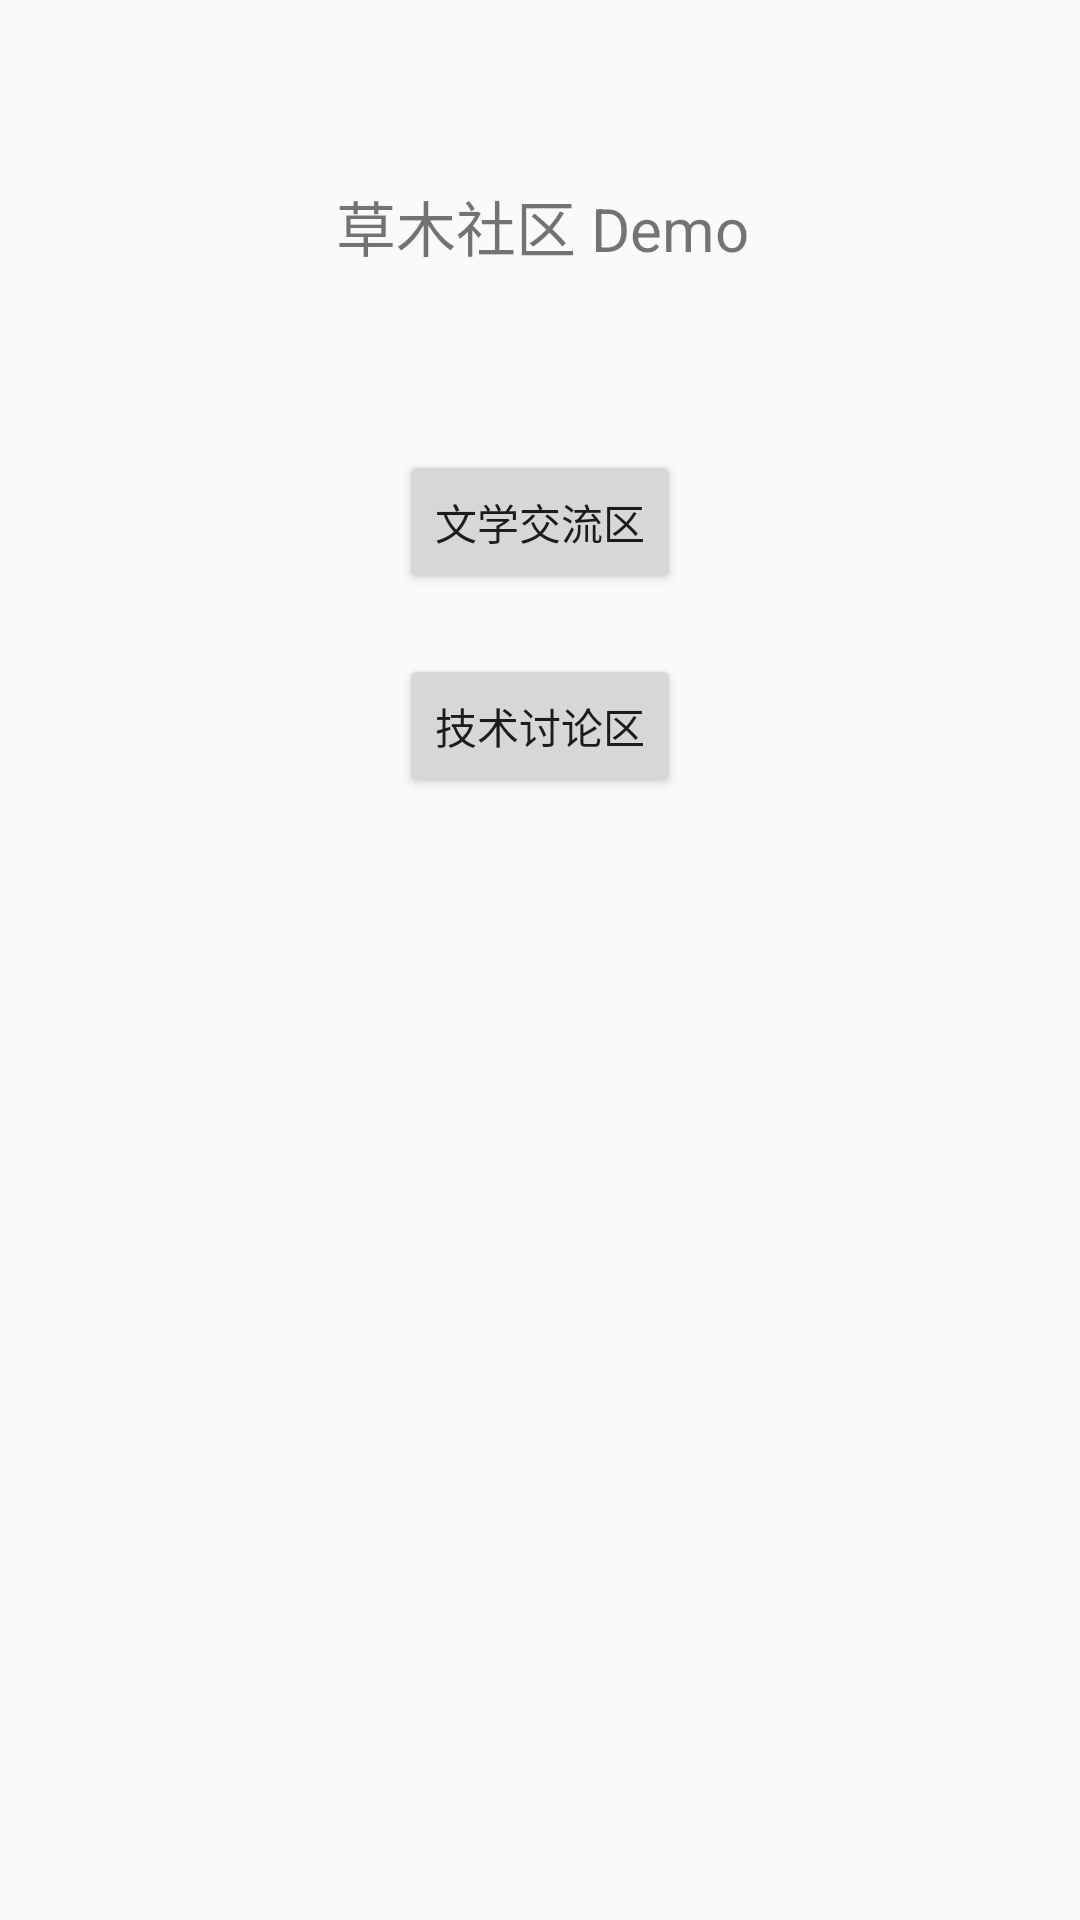

Here is an Android app screen rendered from its layout file. Give the layout XML and the strings, colors and styles it references.
<!-- AndroidManifest.xml: application theme AppTheme -->
<!-- res/layout/activity_main.xml -->
<?xml version="1.0" encoding="utf-8"?>
<androidx.constraintlayout.widget.ConstraintLayout xmlns:android="http://schemas.android.com/apk/res/android"
    xmlns:app="http://schemas.android.com/apk/res-auto"
    xmlns:tools="http://schemas.android.com/tools"
    android:layout_width="match_parent"
    android:layout_height="match_parent"
    tools:context=".MainActivity">

    <Button
        android:id="@+id/button"
        android:layout_width="wrap_content"
        android:layout_height="wrap_content"
        android:layout_marginStart="160dp"
        android:layout_marginTop="150dp"
        android:layout_marginEnd="160dp"
        android:onClick="onLiteratureClick"
        android:text="文学交流区"
        app:layout_constraintEnd_toEndOf="parent"
        app:layout_constraintStart_toStartOf="parent"
        app:layout_constraintTop_toTopOf="parent" />

    <Button
        android:id="@+id/button2"
        android:layout_width="wrap_content"
        android:layout_height="wrap_content"
        android:layout_marginTop="20dp"
        android:text="技术讨论区"
        app:layout_constraintEnd_toEndOf="@+id/button"
        app:layout_constraintStart_toStartOf="@+id/button"
        app:layout_constraintTop_toBottomOf="@+id/button" />

    <TextView
        android:id="@+id/textView"
        android:layout_width="wrap_content"
        android:layout_height="wrap_content"
        android:layout_marginBottom="60dp"
        android:textSize="20sp"
        android:text="草木社区 Demo"
        app:layout_constraintBottom_toTopOf="@+id/button"
        app:layout_constraintEnd_toEndOf="@+id/button"
        app:layout_constraintHorizontal_bias="0.482"
        app:layout_constraintStart_toStartOf="@+id/button" />

</androidx.constraintlayout.widget.ConstraintLayout>
<!-- resources referenced by this layout -->
<resources>
  <style name="AppTheme" parent="Theme.AppCompat.Light.DarkActionBar">
          
          <item name="colorPrimary">@color/colorPrimary</item>
          <item name="colorPrimaryDark">@color/colorPrimaryDark</item>
          <item name="colorAccent">@color/colorAccent</item>
          <item name="textColor">#FF1C1C1C</item>
          <item name="backgroundColor">#FFFFFFFF</item>
          <item name="mainBackground">#FFECECEC</item>
          <item name="readBackground">#FFECECEC</item>
          <item name="nightMode">@drawable/moon</item>
      </style>
  <color name="colorPrimary">#008577</color>
  <color name="colorPrimaryDark">#00574B</color>
  <color name="colorAccent">#D81B60</color>
  <!-- drawable moon: png bitmap (drawable, 644 bytes) -->
</resources>
